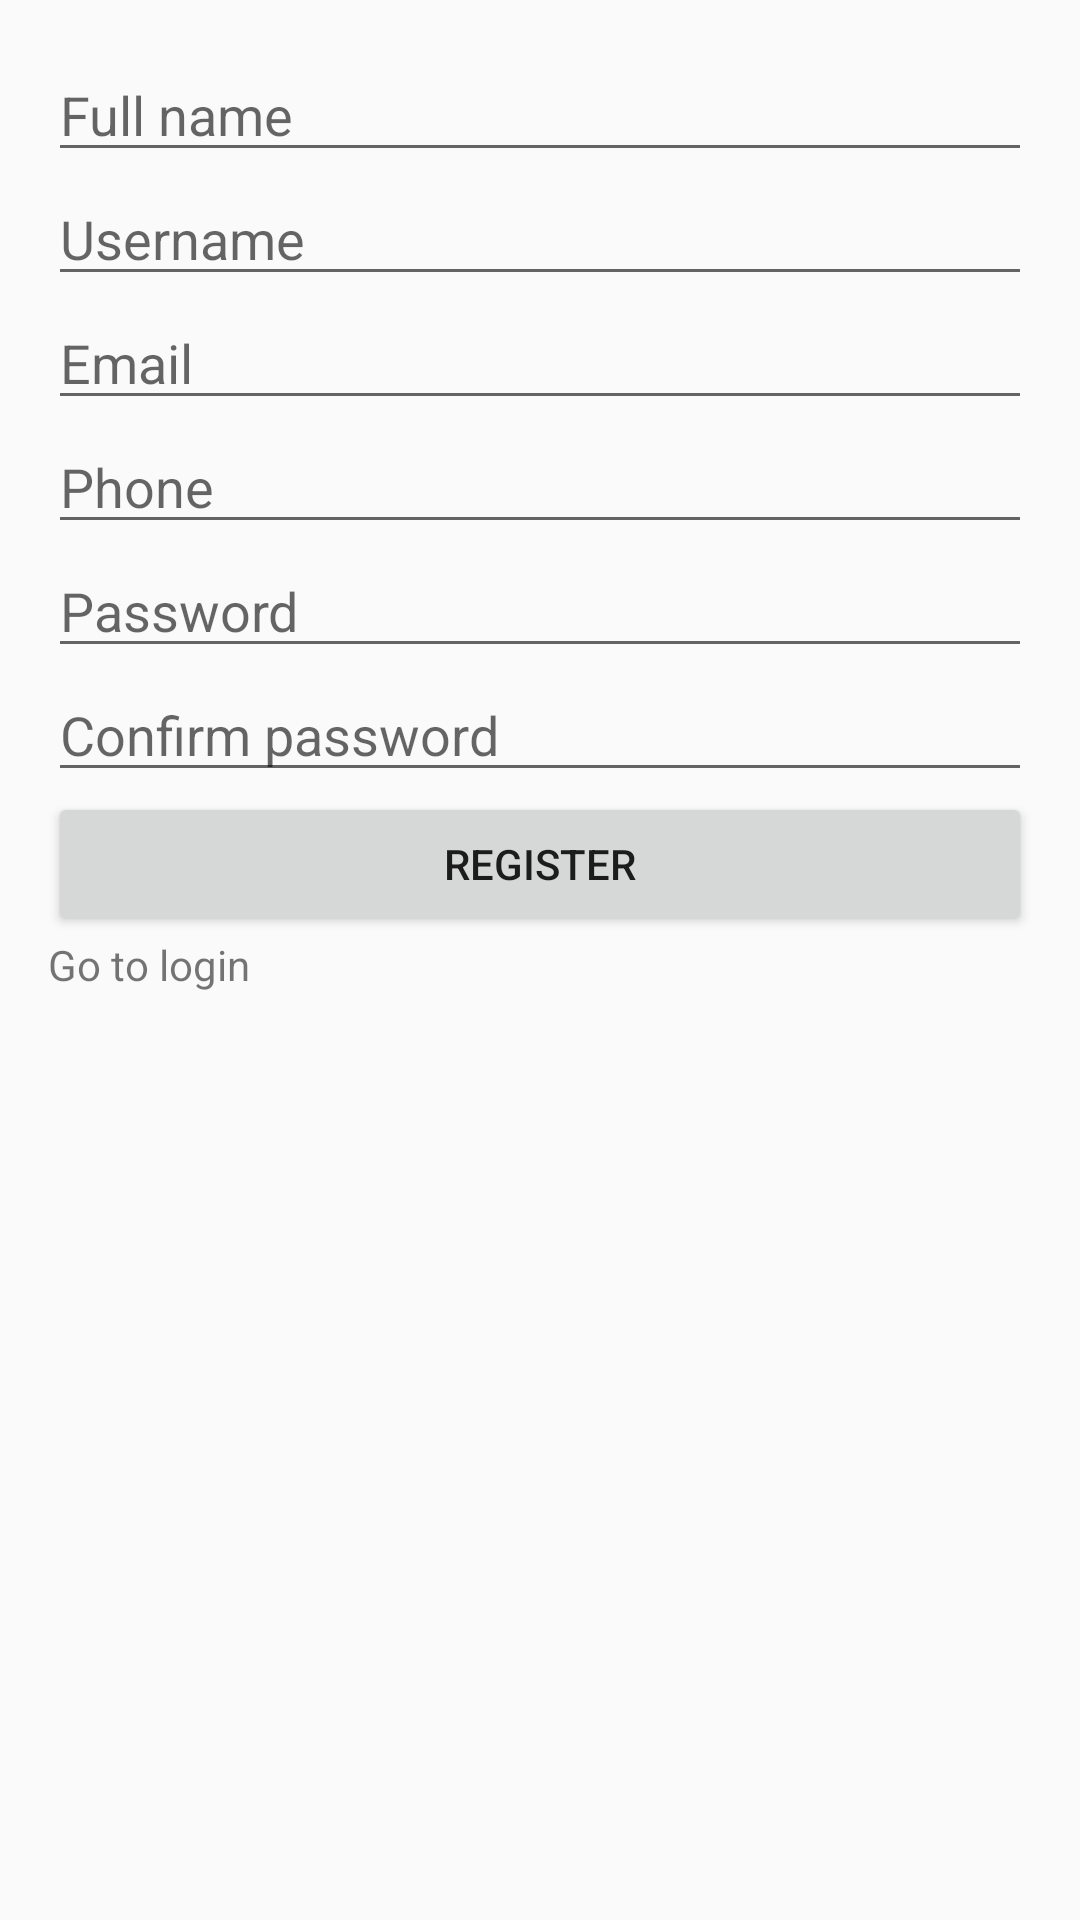

Write the Android layout XML for this screen, with the resource values it uses.
<!-- AndroidManifest.xml: application theme Theme.S2Omobile -->
<!-- res/layout/activity_register.xml -->
<?xml version="1.0" encoding="utf-8"?>
<ScrollView xmlns:android="http://schemas.android.com/apk/res/android"
    android:layout_width="match_parent"
    android:layout_height="match_parent">

    <LinearLayout
        android:layout_width="match_parent"
        android:layout_height="wrap_content"
        android:orientation="vertical"
        android:padding="16dp">

        <EditText
            android:id="@+id/edtFullName"
            android:layout_width="match_parent"
            android:layout_height="wrap_content"
            android:hint="Full name" />

        <EditText
            android:id="@+id/edtUsername"
            android:layout_width="match_parent"
            android:layout_height="wrap_content"
            android:hint="Username" />

        <EditText
            android:id="@+id/edtEmail"
            android:layout_width="match_parent"
            android:layout_height="wrap_content"
            android:hint="Email" />

        <EditText
            android:id="@+id/edtPhone"
            android:layout_width="match_parent"
            android:layout_height="wrap_content"
            android:hint="Phone" />

        <EditText
            android:id="@+id/edtPassword"
            android:layout_width="match_parent"
            android:layout_height="wrap_content"
            android:hint="Password"
            android:inputType="textPassword" />

        <EditText
            android:id="@+id/edtConfirmPassword"
            android:layout_width="match_parent"
            android:layout_height="wrap_content"
            android:hint="Confirm password"
            android:inputType="textPassword" />

        <Button
            android:id="@+id/btnRegister"
            android:layout_width="match_parent"
            android:layout_height="wrap_content"
            android:text="Register" />

        <TextView
            android:id="@+id/txtGoLogin"
            android:layout_width="match_parent"
            android:layout_height="wrap_content"
            android:text="Go to login" />

        <TextView
            android:id="@+id/txtError"
            android:layout_width="match_parent"
            android:layout_height="wrap_content"
            android:textColor="#ff0000" />

        <ProgressBar
            android:id="@+id/progress"
            android:layout_width="wrap_content"
            android:layout_height="wrap_content"
            android:visibility="gone" />
    </LinearLayout>
</ScrollView>
<!-- resources referenced by this layout -->
<resources>
  <style name="Theme.S2Omobile" parent="Theme.AppCompat.Light.NoActionBar" />
</resources>
